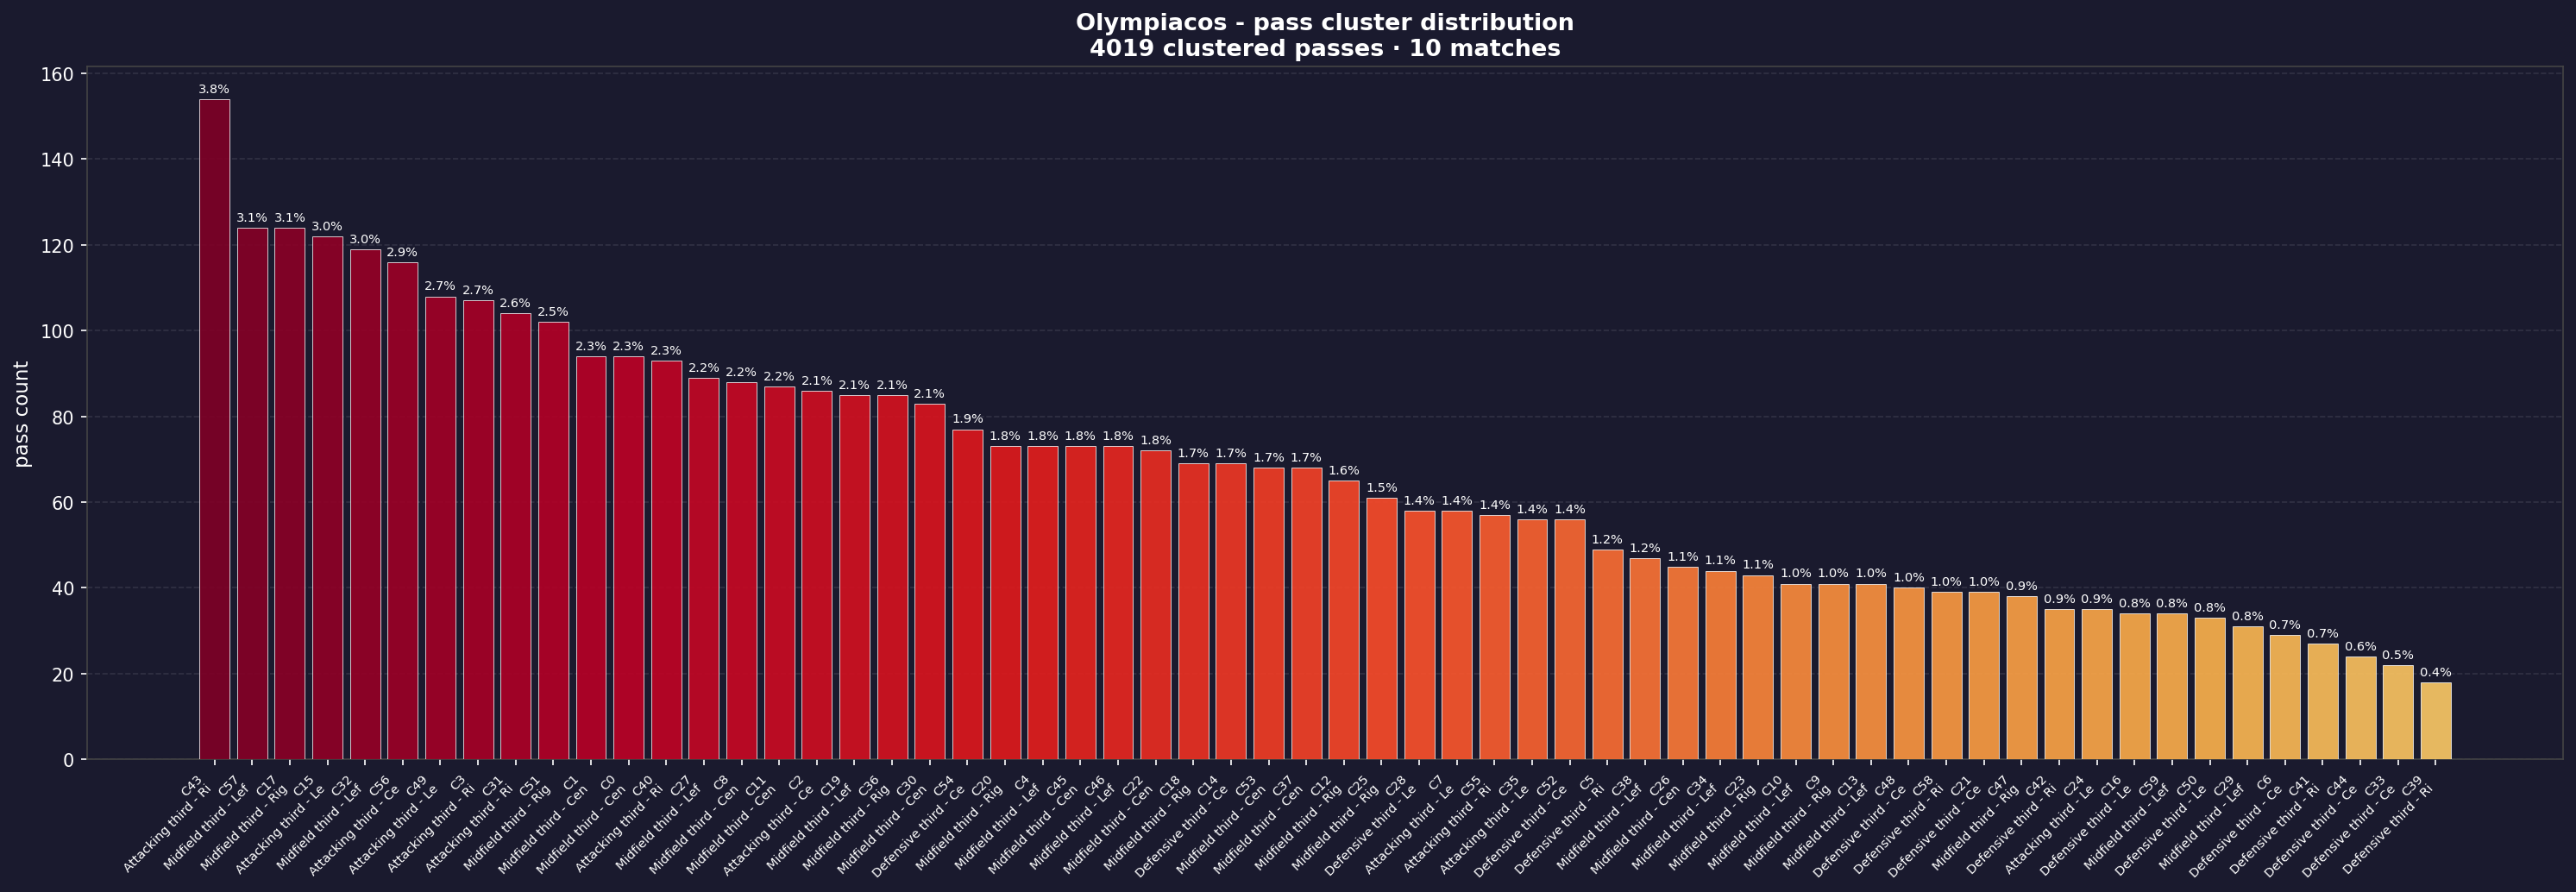

The table this chart was drawn from, first rows:
cluster_id, cluster_label, count, pct
43, Attacking third - Right - Forwards - Sho…, 154, 3.8
57, Midfield third - Left - Forwards - Short…, 124, 3.1
17, Midfield third - Right - Forwards - Shor…, 124, 3.1
15, Attacking third - Left - Forwards - Shor…, 122, 3.0
32, Midfield third - Left - To right - Short…, 119, 3.0
56, Attacking third - Center - To left - Sho…, 116, 2.9
49, Attacking third - Left - Backwards - Sho…, 108, 2.7
3, Attacking third - Right - Backwards - Sh…, 107, 2.7
31, Attacking third - Right - To left - Shor…, 104, 2.6
51, Midfield third - Right - To left - Short…, 102, 2.5
1, Midfield third - Center - To right - Sho…, 94, 2.3
0, Midfield third - Center - To left - Shor…, 94, 2.3
40, Attacking third - Right - To left - Shor…, 93, 2.3
27, Midfield third - Left - To left - Short …, 89, 2.2
8, Midfield third - Center - To right - Sho…, 88, 2.2
11, Midfield third - Center - To left - Shor…, 87, 2.2
2, Attacking third - Center - To right - Sh…, 86, 2.1
19, Midfield third - Left - Forwards - Short…, 85, 2.1
36, Midfield third - Right - Backwards - Sho…, 85, 2.1
30, Midfield third - Center - To left - Shor…, 83, 2.1
54, Defensive third - Center - Forwards - Lo…, 77, 1.9
4, Midfield third - Left - Backwards - Shor…, 73, 1.8
46, Midfield third - Left - To right - Short…, 73, 1.8
45, Midfield third - Center - To right - Sho…, 73, 1.8
20, Midfield third - Right - Forwards - Shor…, 73, 1.8
22, Midfield third - Center - To right - Sho…, 72, 1.8
18, Midfield third - Right - To left - Short…, 69, 1.7
14, Defensive third - Center - Forwards - Lo…, 69, 1.7
53, Midfield third - Center - Forwards - Sho…, 68, 1.7
37, Midfield third - Center - Forwards - Sho…, 68, 1.7
12, Midfield third - Right - Forwards - Shor…, 65, 1.6
25, Midfield third - Right - To left - Long …, 61, 1.5
7, Attacking third - Left - To right - Shor…, 58, 1.4
28, Defensive third - Left - Forwards - Long…, 58, 1.4
55, Attacking third - Right - Backwards - Sh…, 57, 1.4
35, Attacking third - Left - To right - Shor…, 56, 1.4
52, Defensive third - Center - Forwards - Lo…, 56, 1.4
5, Defensive third - Right - Backwards - Sh…, 49, 1.2
38, Midfield third - Left - Backwards - Long…, 47, 1.2
26, Midfield third - Center - To left - Shor…, 45, 1.1
34, Midfield third - Left - To right - Long …, 44, 1.1
23, Midfield third - Right - Backwards - Sho…, 43, 1.1
9, Midfield third - Right - Forwards - Long…, 41, 1.0
13, Midfield third - Left - Forwards - Short…, 41, 1.0
10, Midfield third - Left - Forwards - Long …, 41, 1.0
48, Defensive third - Center - Forwards - Sh…, 40, 1.0
58, Defensive third - Right - Forwards - Sho…, 39, 1.0
21, Defensive third - Center - To left - Sho…, 39, 1.0
47, Midfield third - Right - To left - Long …, 38, 0.9
42, Defensive third - Right - To left - Shor…, 35, 0.9
24, Attacking third - Left - Backwards - Sho…, 35, 0.9
16, Defensive third - Left - To right - Shor…, 34, 0.8
59, Midfield third - Left - Backwards - Shor…, 34, 0.8
50, Defensive third - Left - Forwards - Shor…, 33, 0.8
29, Midfield third - Left - To right - Long …, 31, 0.8
6, Defensive third - Center - To left - Sho…, 29, 0.7
41, Defensive third - Right - Forwards - Lon…, 27, 0.7
44, Defensive third - Center - To right - Sh…, 24, 0.6
33, Defensive third - Center - To right - Sh…, 22, 0.5
39, Defensive third - Right - Backwards - Sh…, 18, 0.4
